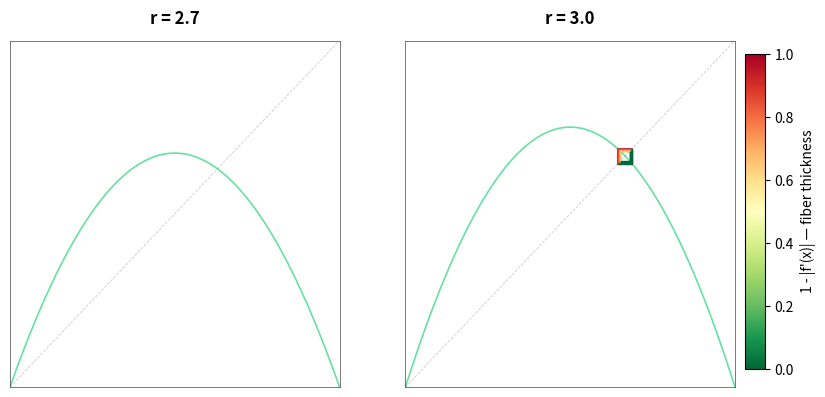

Generate this figure with matplotlib: (Note: this script raises an exception after producing the figure.)
#!/usr/bin/env python3
"""Fiber field: cobweb colored by local contraction rate |f'(x)|.

The fiber is not a metaphor — it's the local contraction rate. Thick fiber
where |f'| < 1 (stable, burning approaches). Thin fiber where |f'| approaches 1
(critical, approaching collapse). The diagonal has no fiber (|f'| = 0 for identity,
but identity is self-reference-free).

Two panels: r=2.7 (stable — fiber has width at fixed point) vs r=3.0 (critical —
|f'(x*)| → 1, fiber approaching zero width).
"""

import numpy as np
import matplotlib
matplotlib.use('Agg')
import matplotlib.pyplot as plt
from matplotlib.collections import LineCollection

def logistic(x, r):
    return r * x * (1 - x)

def logistic_prime(x, r):
    return r * (1 - 2 * x)

def make_panel(r, ax):
    """Single panel: cobweb colored by |f'(x)|."""
    x0 = 0.3
    n_iter = 200

    # Build cobweb path
    path = []
    x = x0
    for _ in range(n_iter):
        y = logistic(x, r)
        path.append([x, y])   # vertical: x → f(x)
        path.append([y, y])   # horizontal: f(x) → x' = f(x)
        x = y
        if x <= 0 or x >= 1:
            break

    path = np.array(path)
    skip = int(len(path) * 0.3)  # skip transients
    path = path[skip:]

    # Segments
    segs = []
    for i in range(len(path) - 1):
        segs.append([path[i], path[i + 1]])

    # Contraction rate along path
    contractions = [abs(logistic_prime(p[0], r)) for p in path]
    contractions = np.array(contractions)

    # Color: blue (thin fiber, |f'|≈1) → red (thick fiber, |f'| small)
    cvals = 1 - np.clip(contractions, 0, 1)

    lc = LineCollection(segs, cmap='RdYlGn_r', linewidths=0.8,
                        array=cvals, alpha=0.45, zorder=2)
    ax.add_collection(lc)

    # Fixed point analysis
    fixed = (2 * r - 2) / r
    if 0 < fixed < 1:
        fp_val = logistic(fixed, r)
        fp_contraction = abs(logistic_prime(fixed, r))

        # Mark fixed point
        ax.plot(fixed, fp_val, 'o', color='white', markersize=5,
                markeredgecolor='#fa0', markeredgewidth=1.5, zorder=3)

        # Label with contraction rate
        if r < 3.0:
            label = f'|f\'(x*)| = {fp_contraction:.3f}\nstable'
        else:
            label = f'|f\'(x*)| = {fp_contraction:.3f}\ncritical'
        ax.annotate(label, xy=(fixed, fp_val), xytext=(10, -20),
                    textcoords='offset points', fontsize=8,
                    color='#fa0', fontweight='bold',
                    zorder=4)

    # Map function
    xs = np.linspace(0, 1, 500)
    ax.plot(xs, logistic(xs, r), color='#0c6', lw=1.2, alpha=0.6, zorder=1)
    ax.plot(xs, xs, color='#555', lw=0.6, alpha=0.3, linestyle='--', zorder=0)

    ax.set_xlim(0, 1)
    ax.set_ylim(0, 1)
    ax.set_title(f'r = {r}', fontsize=12, fontweight='bold', pad=12)
    ax.set_xticks([])
    ax.set_yticks([])
    for spine in ax.spines.values():
        spine.set_color('#444')
        spine.set_linewidth(0.5)

fig, axes = plt.subplots(1, 2, figsize=(10, 4.5))

for ax, r in zip(axes, [2.7, 3.0]):
    make_panel(r, ax)

# Colorbar
fig.subplots_adjust(right=0.85)
cbar_ax = fig.add_axes([0.86, 0.15, 0.02, 0.7])
norm = plt.Normalize(0, 1)
sm = plt.cm.ScalarMappable(cmap='RdYlGn_r', norm=norm)
sm.set_array([])
cbar = fig.colorbar(sm, cax=cbar_ax, label='1 - |f\'(x)| — fiber thickness')

fig.savefig('/home/sprite/slop-salon-vita/assets/fiber-field.png', dpi=150,
            bbox_inches='tight', facecolor='#0a0a0a', edgecolor='none')
plt.close()
print("Done: fiber-field.png")
